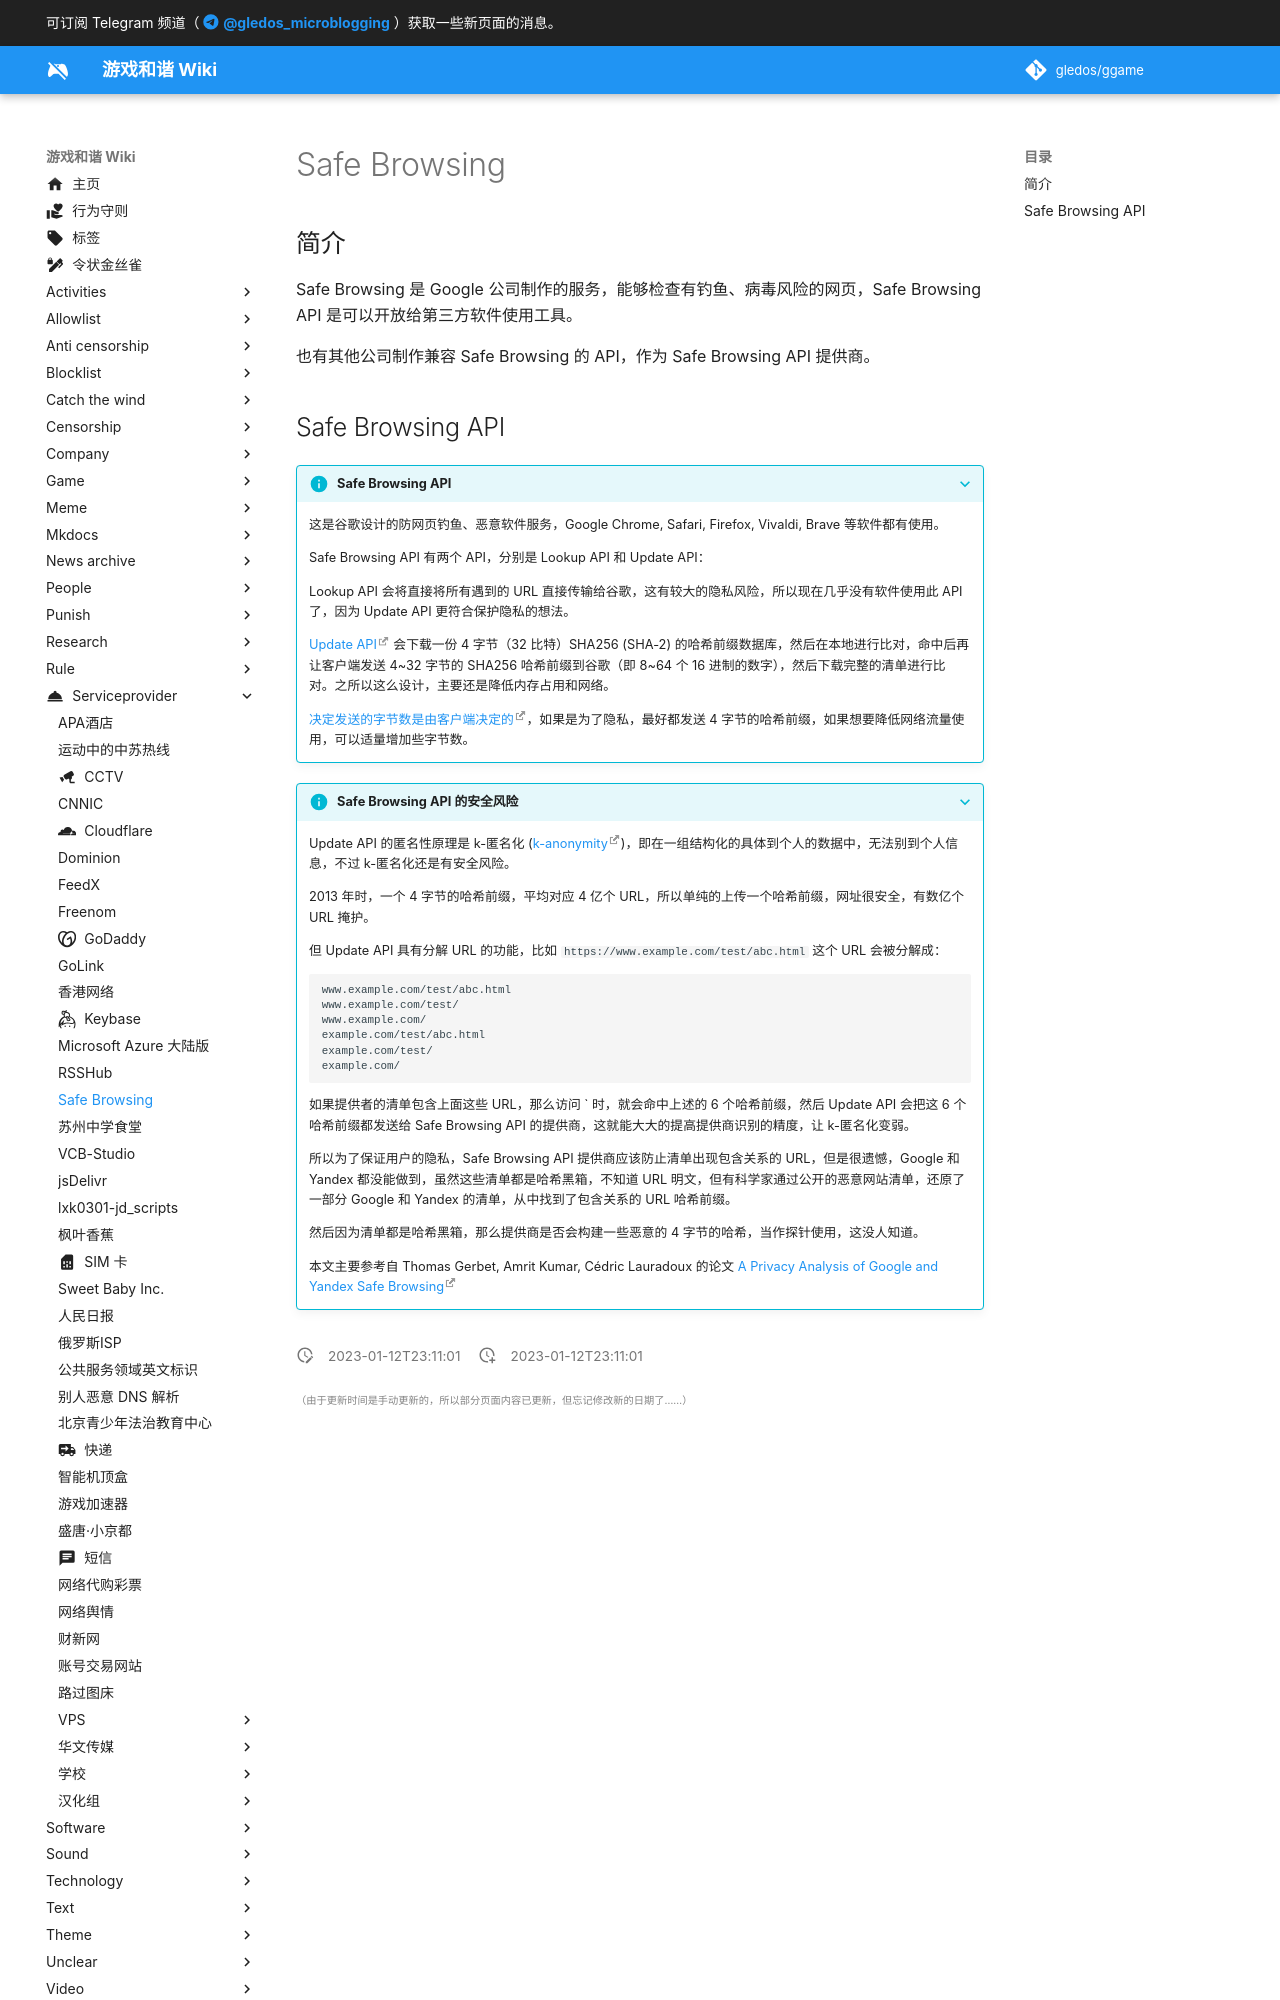

repository: gledos/ggame · page: serviceprovider/Safe_Browsing.html · generator: mkdocs

---
title: "Safe Browsing"
description:
published: true
date: "2023-01-12T23:11:01"
特殊标签标记: #无标签
editor: markdown
dateCreated: "2023-01-12T23:11:01"
---

## 简介

Safe Browsing 是 Google 公司制作的服务，能够检查有钓鱼、病毒风险的网页，Safe Browsing API 是可以开放给第三方软件使用工具。

也有其他公司制作兼容 Safe Browsing 的 API，作为 Safe Browsing API 提供商。
